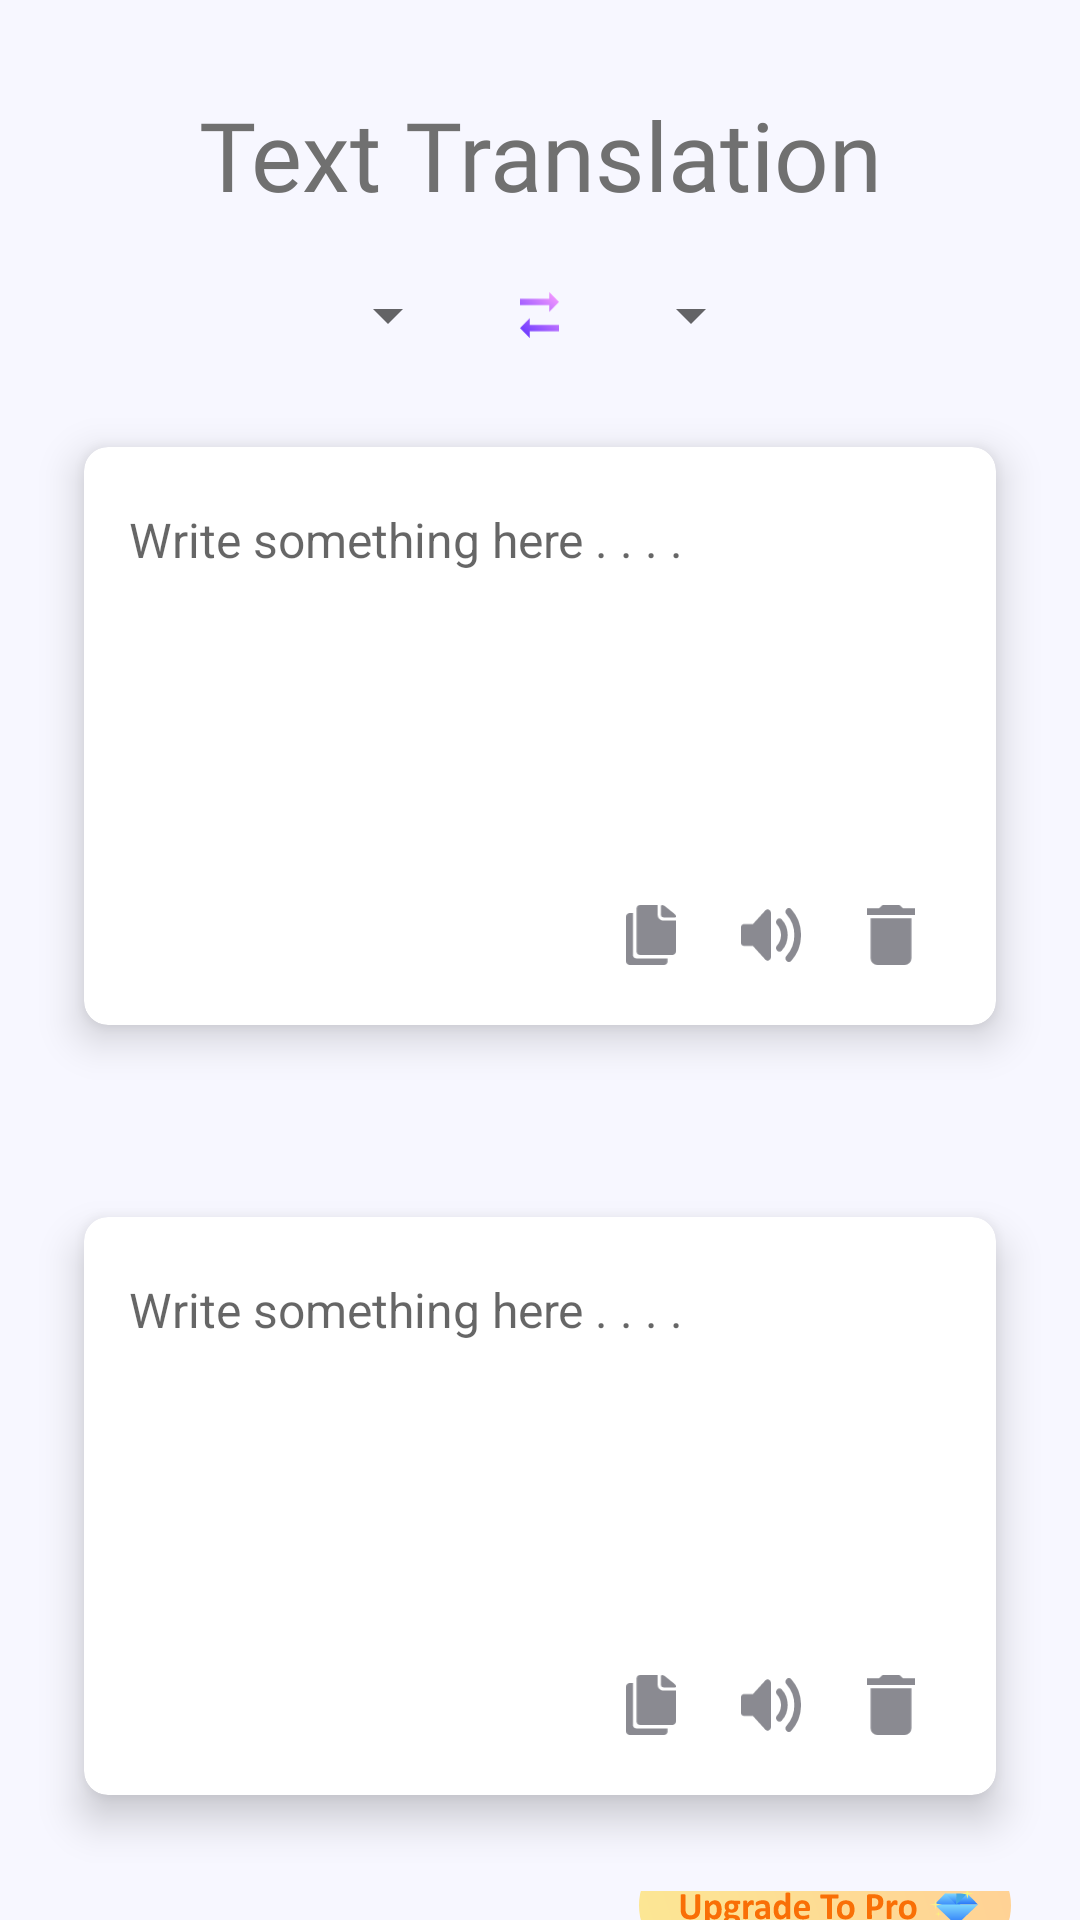

Here is an Android app screen rendered from its layout file. Give the layout XML and the strings, colors and styles it references.
<!-- AndroidManifest.xml: application theme Theme.IEMTranslatorApp -->
<!-- res/layout/fragment_text_to_text.xml -->
<?xml version="1.0" encoding="utf-8"?>
<LinearLayout xmlns:android="http://schemas.android.com/apk/res/android"
    xmlns:tools="http://schemas.android.com/tools"
    android:layout_width="match_parent"
    android:layout_height="match_parent"
    xmlns:card_view="http://schemas.android.com/apk/res-auto"
    xmlns:app="http://schemas.android.com/apk/res-auto"
    android:background="#F7F7FF"
    android:orientation="vertical"
    tools:context=".TextToTextFragment">

    <TextView
        android:layout_width="match_parent"
        android:layout_height="wrap_content"
        android:text="Text Translation"
        android:gravity="center_horizontal"
        android:textSize="32sp"
        android:textColor="#707070"
        android:fontFamily="@font/source_serif_pro"
        android:layout_marginTop="30dp" />

    <LinearLayout
        android:layout_width="match_parent"
        android:layout_height="wrap_content"
        android:gravity="center"
        android:orientation="horizontal"
        android:layout_marginTop="20dp">
        <Spinner
            android:id="@+id/spinnerLang1"
            android:layout_width="wrap_content"
            android:layout_height="wrap_content"
            tools:listitem="@layout/support_simple_spinner_dropdown_item"
            android:layout_marginHorizontal="10dp"
            />

        <ImageView
            android:layout_width="13dp"
            android:layout_height="16dp"
            android:layout_marginHorizontal="10dp"
            android:src="@drawable/transfer_icon" />

        <Spinner
            android:id="@+id/spinnerLang2"
            android:layout_width="wrap_content"
            android:layout_height="wrap_content"
            tools:listitem="@layout/support_simple_spinner_dropdown_item"
            android:layout_marginHorizontal="10dp"
            />
    </LinearLayout>






























    <androidx.cardview.widget.CardView
        card_view:cardPreventCornerOverlap="false"
        android:id="@+id/card_1"
        android:layout_width="match_parent"
        android:layout_height="wrap_content"
        app:cardCornerRadius="8dp"
        app:cardElevation="8dp"
        android:layout_margin="20dp"
        app:cardUseCompatPadding="true">

        <RelativeLayout
            android:layout_margin="15dp"
            android:layout_width="match_parent"
            android:layout_height="wrap_content">

                <EditText
                    android:hint="Write something here . . . ."
                    android:layout_marginBottom="30dp"
                    android:background="@null"
                    android:gravity="start"
                    android:minLines="5"
                    android:layout_width="match_parent"
                    android:layout_height="wrap_content"
                    android:id="@+id/et_1"
                    android:layout_marginTop="5dp"
                    android:textSize="16sp"/>


            <ImageView
                android:id="@+id/delete_button1"
                android:padding="5dp"
                android:layout_width="30dp"
                android:layout_height="30dp"
                android:layout_gravity="end"
                android:layout_below="@id/et_1"
                android:layout_marginHorizontal="5dp"
                android:layout_alignParentEnd="true"
                android:src="@drawable/delete_icon__1_"
                />

            <ImageView
                android:id="@+id/speaker_button1"
                android:layout_width="30dp"
                android:layout_height="30dp"
                android:layout_below="@id/et_1"
                android:layout_gravity="end"
                android:layout_toStartOf="@+id/delete_button1"
                android:padding="5dp"
                android:layout_marginHorizontal="5dp"
                android:src="@drawable/sound_icon" />

            <ImageView
                android:id="@+id/copy_button1"
                android:padding="5dp"
                android:layout_width="30dp"
                android:layout_height="30dp"
                android:layout_marginHorizontal="5dp"
                android:layout_gravity="end"
                android:layout_below="@id/et_1"
                android:layout_toStartOf="@+id/speaker_button1"
                android:src="@drawable/copy_icon"
                />

        </RelativeLayout>

    </androidx.cardview.widget.CardView>

    <androidx.cardview.widget.CardView
        card_view:cardPreventCornerOverlap="false"
        android:id="@+id/card_2"
        android:layout_width="match_parent"
        android:layout_height="wrap_content"
        app:cardCornerRadius="8dp"
        app:cardElevation="8dp"
        android:layout_margin="20dp"
        app:cardUseCompatPadding="true">

        <RelativeLayout
            android:layout_margin="15dp"
            android:layout_width="match_parent"
            android:layout_height="wrap_content">

            <EditText
                android:hint="Write something here . . . ."
                android:layout_marginBottom="30dp"
                android:background="@null"
                android:gravity="start"
                android:minLines="5"
                android:layout_width="match_parent"
                android:layout_height="wrap_content"
                android:id="@+id/et_2"
                android:layout_marginTop="5dp"
                android:editable="false"
                android:focusable="false"
                android:textIsSelectable="true"
                android:textSize="16sp"/>


            <ImageView
                android:id="@+id/delete_button"
                android:padding="5dp"
                android:layout_width="30dp"
                android:layout_height="30dp"
                android:layout_gravity="end"
                android:layout_below="@id/et_2"
                android:layout_marginHorizontal="5dp"
                android:layout_alignParentEnd="true"
                android:src="@drawable/delete_icon__1_"
                />

            <ImageView
                android:id="@+id/speaker_button"
                android:layout_width="30dp"
                android:layout_height="30dp"
                android:layout_below="@id/et_2"
                android:layout_gravity="end"
                android:layout_toStartOf="@+id/delete_button"
                android:padding="5dp"
                android:layout_marginHorizontal="5dp"
                android:src="@drawable/sound_icon" />

            <ImageView
                android:id="@+id/copy_button"
                android:padding="5dp"
                android:layout_width="30dp"
                android:layout_height="30dp"
                android:layout_marginHorizontal="5dp"
                android:layout_gravity="end"
                android:layout_below="@id/et_2"
                android:layout_toStartOf="@+id/speaker_button"
                android:src="@drawable/copy_icon"
                />

        </RelativeLayout>

    </androidx.cardview.widget.CardView>

    <ImageButton
        android:layout_width="wrap_content"
        android:layout_height="wrap_content"
        android:src="@drawable/upgrade_icon"
        android:layout_gravity="end"
        android:background="#00FFFFFF"
        android:layout_marginEnd="23dp"
        android:elevation="8dp" />

</LinearLayout>
<!-- resources referenced by this layout -->
<resources>
  <color name="black">#FF000000</color>
  <!-- drawable copy_icon (drawable) -->
  <vector xmlns:android="http://schemas.android.com/apk/res/android"
      android:width="39.162dp"
      android:height="47.164dp"
      android:viewportWidth="39.162"
      android:viewportHeight="47.164">
    <path
        android:pathData="M3.264,47.164a3.216,3.216 0,0 1,-3.264 -3.144v-34.589a3.217,3.217 0,0 1,3.264 -3.144h2.041v32.62a3.214,3.214 0,0 0,3.266 3.144h24.061v1.968a3.215,3.215 0,0 1,-3.264 3.144ZM11.422,39.305a3.215,3.215 0,0 1,-3.262 -3.144v-33.017a3.215,3.215 0,0 1,3.262 -3.144h13.359v7.859a4.51,4.51 0,0 0,4.586 4.423h9.795v23.877a3.22,3.22 0,0 1,-3.268 3.144ZM29.367,9.731a1.917,1.917 0,0 1,-1.945 -1.871v-7.122a0.736,0.736 0,0 1,0.754 -0.723,3.867 3.867,0 0,1 2.1,0.723l7.865,6.308a2.684,2.684 0,0 1,1.023 2.094,0.6 0.6,0 0,1 -0.613,0.591Z"
        android:fillColor="#8a8a91"/>
  </vector>
  <!-- drawable delete_icon__1_ (drawable) -->
  <vector xmlns:android="http://schemas.android.com/apk/res/android"
      android:width="37.367dp"
      android:height="47.164dp"
      android:viewportWidth="37.367"
      android:viewportHeight="47.164">
    <path
        android:pathData="M2.669,41.923a5.305,5.305 0,0 0,5.338 5.24L29.359,47.163a5.305,5.305 0,0 0,5.338 -5.24L34.697,10.481L2.669,10.481ZM37.369,2.623L28.025,2.623L25.356,0L12.011,0L9.342,2.62L0,2.62v5.24L37.367,7.86Z"
        android:fillColor="#8a8a91"/>
  </vector>
  <!-- drawable rectangle_bcg_white (drawable-v24) -->
  <?xml version="1.0" encoding="utf-8"?>
  <shape xmlns:android="http://schemas.android.com/apk/res/android">
      <solid android:color="#FFFFFF"/>
      <corners android:radius="20dp" />
      <padding android:left="10dp" android:top="10dp"
          android:right="10dp" android:bottom="10dp" />
  </shape>
  <!-- drawable transfer_icon (drawable) -->
  <vector xmlns:android="http://schemas.android.com/apk/res/android"
      xmlns:aapt="http://schemas.android.com/aapt"
      android:width="54.259dp"
      android:height="63.667dp"
      android:viewportWidth="54.259"
      android:viewportHeight="63.667">
    <path
        android:pathData="M40.694,0V9.1H0v9.1H40.694v9.1L54.259,13.643ZM13.565,36.381 L0,50.024 13.565,63.667v-9.1H54.259v-9.1H13.565Z">
      <aapt:attr name="android:fillColor">
        <gradient 
            android:startX="54.259"
            android:startY="0"
            android:endX="0"
            android:endY="63.667"
            android:type="linear">
          <item android:offset="0" android:color="#FFFF9FFF"/>
          <item android:offset="1" android:color="#FF6031FF"/>
        </gradient>
      </aapt:attr>
    </path>
  </vector>
  <style name="Theme.IEMTranslatorApp" parent="Theme.MaterialComponents.DayNight.NoActionBar">
          
          <item name="colorPrimary">@color/purple_500</item>
          <item name="colorPrimaryVariant">@color/purple_700</item>
          <item name="colorOnPrimary">@color/white</item>
          
          <item name="colorSecondary">@color/teal_200</item>
          <item name="colorSecondaryVariant">@color/teal_700</item>
          <item name="colorOnSecondary">@color/black</item>
          
          <item name="android:statusBarColor">?attr/colorPrimaryVariant</item>
      </style>
  <color name="purple_500">#FF6200EE</color>
  <color name="purple_700">#FF3700B3</color>
  <color name="white">#FFFFFFFF</color>
  <color name="teal_200">#FF03DAC5</color>
  <color name="teal_700">#FF018786</color>
</resources>
